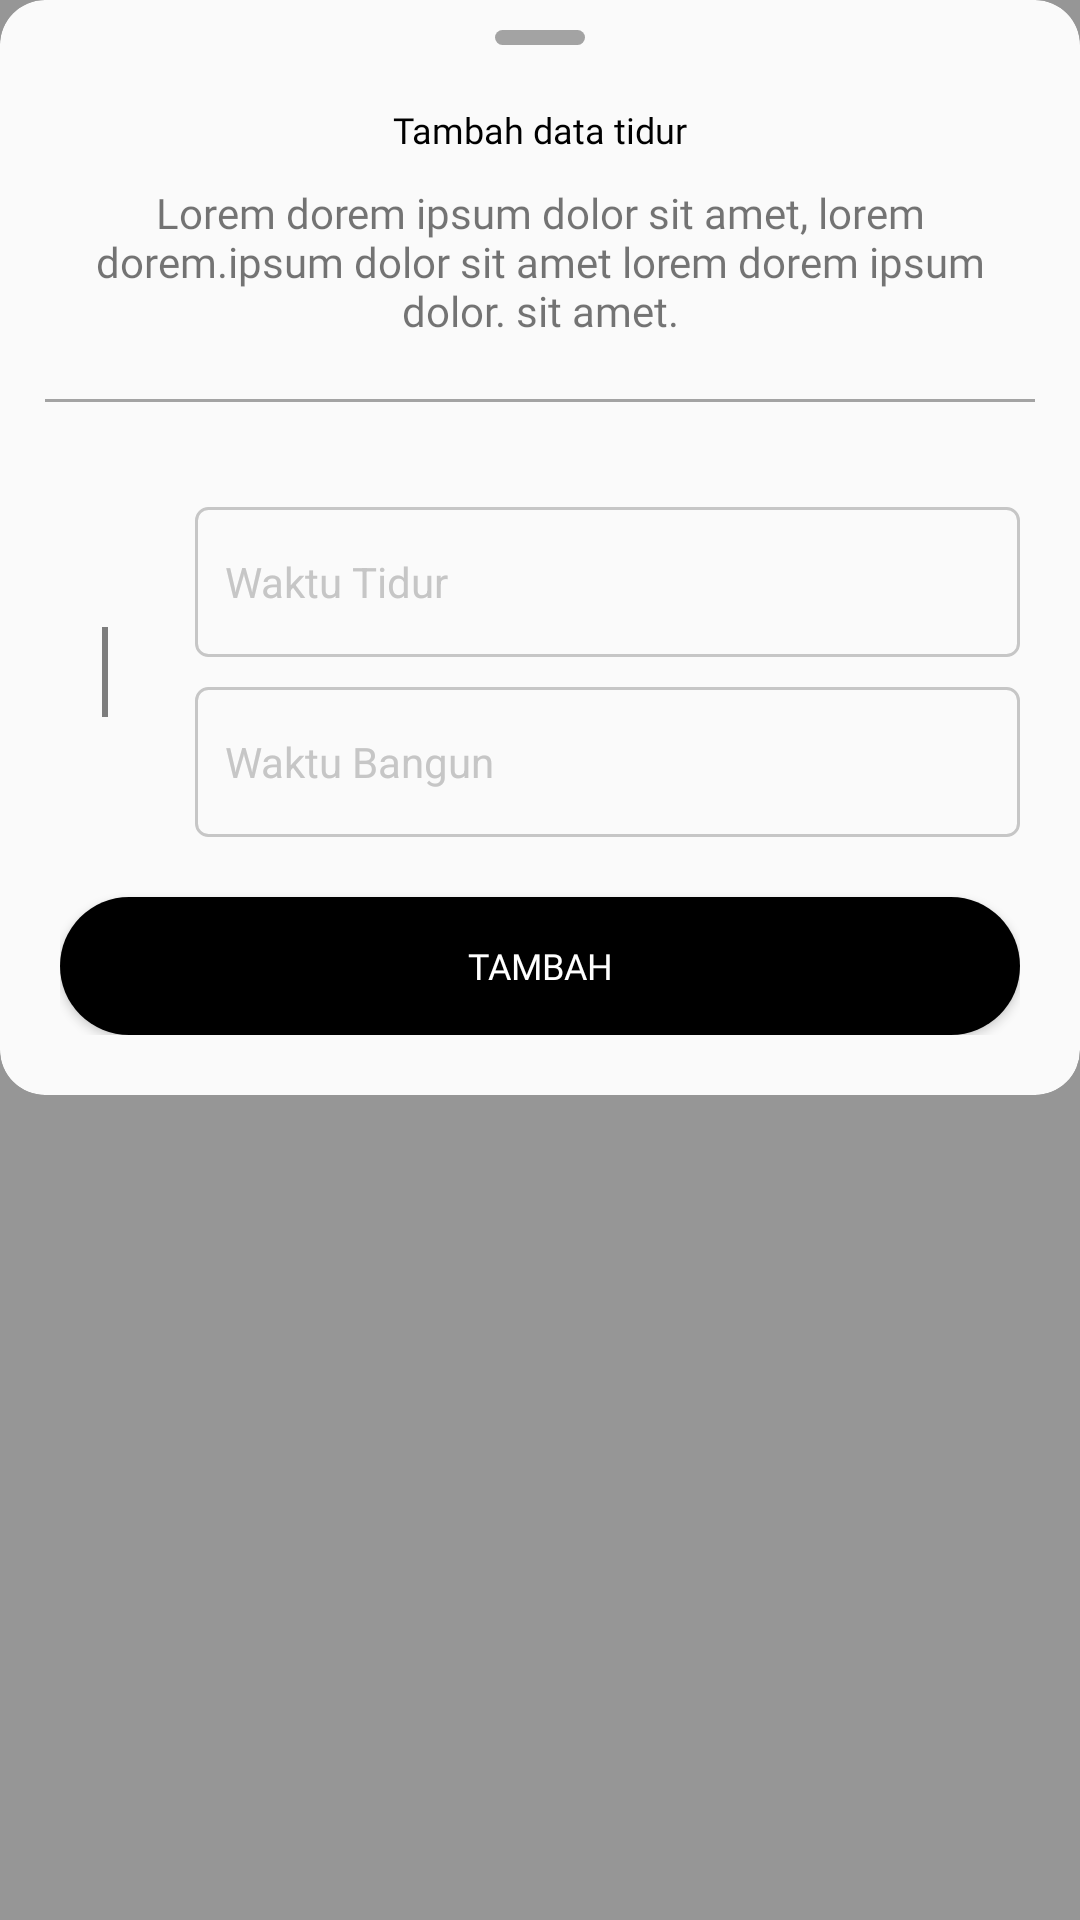

This screen was rendered from an Android layout file. Write that file and the resources it references.
<!-- AndroidManifest.xml: application theme AppTheme -->
<!-- res/layout/bottom_sheet_tidur.xml -->
<?xml version="1.0" encoding="utf-8"?>

<LinearLayout
    xmlns:android="http://schemas.android.com/apk/res/android"
    xmlns:app="http://schemas.android.com/apk/res-auto"
    android:layout_width="match_parent"
    android:layout_height="wrap_content"
    android:orientation="vertical"
    app:layout_behavior="com.google.android.material.bottomsheet.BottomSheetBehavior"
    app:behavior_hideable="true"
    android:background="@color/transparentblack">

    <androidx.cardview.widget.CardView
        android:layout_width="match_parent"
        android:layout_height="wrap_content"
        app:cardBackgroundColor="#fafafa"
        app:cardCornerRadius="15dp"
        app:cardElevation="0dp">

        <RelativeLayout
            android:layout_width="wrap_content"
            android:layout_height="wrap_content">

            <androidx.core.widget.NestedScrollView
                android:layout_below="@+id/layananall"
                android:layout_width="match_parent"
                android:layout_height="wrap_content">

                <LinearLayout
                    android:layout_width="match_parent"
                    android:layout_height="wrap_content"
                    android:orientation="vertical"
                    android:padding="20dp">
                    

                    <RelativeLayout
                        android:layout_width="match_parent"
                        android:layout_height="match_parent"
                        android:layout_marginTop="15dp">
                        <LinearLayout
                            android:id="@+id/icon_jam"
                            android:layout_width="wrap_content"
                            android:layout_height="wrap_content"
                            android:orientation="vertical">
                            <ImageView
                                android:layout_marginTop="10dp"
                                android:layout_width="30dp"
                                android:layout_height="30dp"
                                android:src="@drawable/ic_clock"
                                app:tint="#0066FF" />
                            <ImageView
                                android:layout_width="30dp"
                                android:layout_height="30dp"
                                android:src="@drawable/ic_line"
                                app:tint="@color/black" />
                            <ImageView
                                android:layout_width="30dp"
                                android:layout_height="30dp"
                                android:src="@drawable/ic_clock"
                                app:tint="#FF0000" />
                        </LinearLayout>
                        <LinearLayout
                            android:layout_toRightOf="@+id/icon_jam"
                            android:layout_width="match_parent"
                            android:layout_height="wrap_content"
                            android:orientation="vertical"
                            android:layout_marginLeft="15dp">
                            <LinearLayout
                                android:layout_width="match_parent"
                                android:layout_height="50dp"
                                android:background="@drawable/outline_edit_text">
                                <EditText
                                    android:id="@+id/et_start_time"
                                    android:layout_width="match_parent"
                                    android:layout_height="match_parent"
                                    android:layout_toRightOf="@+id/countrycode"
                                    android:focusableInTouchMode="false"
                                    android:background="@android:color/transparent"
                                    android:hint="Waktu Tidur"
                                    android:inputType="text"
                                    android:padding="10dp"
                                    android:textColor="@color/black"
                                    android:textColorHint="#c6c6c6"
                                    android:textSize="14dp" />

                            </LinearLayout>
                            <LinearLayout
                                android:layout_width="match_parent"
                                android:layout_height="50dp"
                                android:layout_marginTop="10dp"
                                android:background="@drawable/outline_edit_text">
                                <EditText
                                    android:id="@+id/et_end_time"
                                    android:layout_width="match_parent"
                                    android:layout_height="match_parent"
                                    android:layout_toRightOf="@+id/countrycode"
                                    android:background="@android:color/transparent"
                                    android:hint="Waktu Bangun"
                                    android:inputType="text"
                                    android:focusableInTouchMode="false"
                                    android:padding="10dp"
                                    android:textColor="@color/black"
                                    android:textColorHint="#c6c6c6"
                                    android:textSize="14dp" />

                            </LinearLayout>
                        </LinearLayout>
                    </RelativeLayout>
                    <Button
                        android:id="@+id/btn_tambah"
                        android:layout_width="match_parent"
                        android:layout_height="46dp"
                        android:layout_gravity="center"
                        android:layout_marginTop="20dp"
                        android:background="@drawable/btn_white"
                        android:backgroundTint="@color/black"
                        android:fontFamily="@font/roboto_normal"
                        android:gravity="center"
                        android:text="TAMBAH"
                        android:textAllCaps="true"
                        android:textColor="@color/white"
                        android:textSize="12sp" />

                </LinearLayout>
            </androidx.core.widget.NestedScrollView>

            <RelativeLayout
                android:id="@+id/layananall"
                android:layout_width="match_parent"
                android:layout_height="wrap_content">

                <View
                    android:id="@+id/idswipe"
                    android:layout_width="30dp"
                    android:layout_height="5dp"
                    android:layout_centerHorizontal="true"
                    android:layout_marginTop="10dp"
                    android:background="@drawable/btn_gray"
                    android:backgroundTint="@color/gray" />

                <LinearLayout
                    android:id="@+id/lllayananall"
                    android:layout_width="match_parent"
                    android:layout_height="wrap_content"
                    android:layout_margin="20dp"
                    android:gravity="center_vertical"
                    android:orientation="horizontal">


                    <LinearLayout
                        android:layout_width="0dp"
                        android:layout_height="wrap_content"
                        android:layout_marginLeft="10dp"
                        android:layout_marginRight="10dp"
                        android:layout_weight="1"
                        android:orientation="vertical"
                        android:gravity="center">
                        <TextView
                            android:layout_marginTop="15dp"
                            android:gravity="center"
                            android:layout_width="match_parent"
                            android:layout_height="wrap_content"
                            android:text="Tambah data tidur"
                            android:textColor="@color/black"
                            android:textSize="12dp"
                            android:fontFamily="@font/roboto_normal"/>
                        <TextView
                            android:gravity="center"
                            android:layout_marginTop="10dp"
                            android:layout_width="match_parent"
                            android:layout_height="wrap_content"
                            android:text="Lorem dorem ipsum dolor sit amet, lorem dorem.ipsum dolor sit amet lorem dorem ipsum dolor. sit amet."
                            android:textSize="14dp"
                            android:fontFamily="@font/roboto_light"/>

                    </LinearLayout>

                </LinearLayout>
                <View
                    android:layout_width="match_parent"
                    android:layout_height="1dp"
                    android:layout_marginLeft="15dp"
                    android:layout_marginRight="15dp"
                    android:layout_below="@id/lllayananall"
                    android:background="@color/gray" />

            </RelativeLayout>
        </RelativeLayout>
    </androidx.cardview.widget.CardView>

</LinearLayout>
<!-- resources referenced by this layout -->
<resources>
  <color name="black">#000000</color>
  <color name="gray">#a3a3a3</color>
  <color name="transparentblack">#66000000</color>
  <color name="white">#ffff</color>
  <!-- drawable btn_gray (drawable) -->
  <?xml version="1.0" encoding="utf-8"?>
  
  <shape xmlns:android="http://schemas.android.com/apk/res/android"
      android:shape="rectangle" >
      <corners
          android:bottomLeftRadius="10dp"
          android:bottomRightRadius="10dp"
          android:topLeftRadius="10dp"
          android:topRightRadius="10dp" />
      <gradient
          android:startColor="@color/gray"
          android:endColor="@color/gray_2"
          android:angle="360"/>
  
  </shape>
  <!-- drawable btn_white (drawable) -->
  <?xml version="1.0" encoding="utf-8"?>
  
  <shape xmlns:android="http://schemas.android.com/apk/res/android">
      <solid
          android:color="@color/white"/>
      <corners
          android:radius="50dp"
          />
  </shape>
  <!-- drawable ic_line (drawable) -->
  <vector xmlns:android="http://schemas.android.com/apk/res/android"
      android:width="2dp"
      android:height="35dp"
      android:viewportWidth="2"
      android:viewportHeight="35">
    <path
        android:pathData="M1,0L1,35"
        android:strokeAlpha="0.5"
        android:strokeWidth="2"
        android:fillColor="#00000000"
        android:strokeColor="#000000"/>
  </vector>
  <!-- drawable outline_edit_text (drawable) -->
  <?xml version="1.0" encoding="utf-8"?>
  
  <shape xmlns:android="http://schemas.android.com/apk/res/android">
      <corners
          android:radius="4dp"/>
      <solid android:color="@android:color/transparent" />
      <stroke
          android:width="1dp"
          android:color="#c6c6c6" />
  </shape>
  <style name="AppTheme" parent="Theme.AppCompat.Light.NoActionBar">
          
          <item name="colorPrimary">@color/colorPrimary</item>
          <item name="colorPrimaryDark">@color/colorPrimaryDark</item>
          <item name="colorAccent">@color/colorAccent</item>
          <item name="android:datePickerDialogTheme">@style/DialogTheme</item>
          <item name="android:timePickerDialogTheme">@style/DialogTheme</item>
          <item name="bottomSheetDialogTheme">@style/AppBottomSheetDialogTheme</item>
      </style>
  <color name="gray_2">#ededed</color>
  <color name="colorPrimary">#000000</color>
  <color name="colorPrimaryDark">#FFFFFF</color>
  <color name="colorAccent">#03DAC5</color>
  <style name="DialogTheme" parent="android:Theme.Material.Light.Dialog">
          <item name="android:colorAccent">@color/black</item>
      </style>
  <style name="AppBottomSheetDialogTheme" parent="Theme.Design.Light.BottomSheetDialog">
          <item name="bottomSheetStyle">@style/AppModalStyle</item>
      </style>
  <style name="AppModalStyle" parent="Widget.Design.BottomSheet.Modal">
          <item name="android:background">@drawable/card_white</item>
      </style>
  <!-- drawable card_white (drawable) -->
  <?xml version="1.0" encoding="utf-8"?>
  
  <shape xmlns:android="http://schemas.android.com/apk/res/android">
      <solid
          android:color="@color/white"/>
      <corners
          android:radius="10dp"
          />
  </shape>
</resources>
